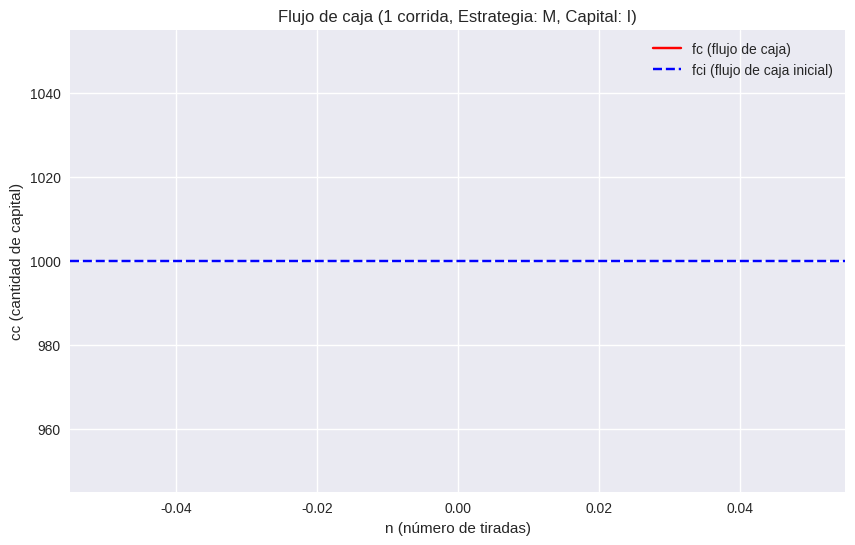

Write the Python code that produced this figure. (Note: this script raises an exception after producing the figure.)
import random
import argparse
import matplotlib.pyplot as plt
import numpy as np
from matplotlib.ticker import PercentFormatter

def simular_ruleta(n_tiradas, n_corridas, numero_elegido=None, estrategia='m', capital_tipo='i', capital_inicial=1000):
    """
    Simula múltiples corridas de una ruleta y calcula estadísticas, incluyendo estrategias de apuesta
    """
    # Configuración de la ruleta (europea: 0-36)
    numeros_ruleta = list(range(37))
    prob_teorica = 1/37 if numero_elegido is not None else None
    
    # Almacenar resultados de todas las corridas
    resultados = {
        'frecuencias': [],
        'capital': [],
        'victorias_acumuladas': [],
        'win_loss_ratio': []
    }
    
    for _ in range(n_corridas):
        # Inicializar capital
        capital = capital_inicial if capital_tipo == 'f' else float('inf')
        capital_acum = []
        
        # Simular tiradas
        tiradas = [random.choice(numeros_ruleta) for _ in range(n_tiradas)]
        
        # Estadísticas acumulativas
        fr_acum = []  # Frecuencia relativa acumulada del número elegido
        victorias_acum = []  # Victorias acumuladas
        win_loss_acum = []  # Relación victorias/derrotas
        conteo_victorias = 0
        conteo_derrotas = 0
        conteo = 0
        
        # Variables para estrategias
        apuesta_base = 10
        apuesta_actual = apuesta_base
        victorias_consecutivas = 0
        fibonacci = [1, 1, 2, 3, 5, 8, 13, 21, 34]
        fib_index = 0
        
        for i in range(1, n_tiradas+1):
            
            if capital_tipo == 'f' and apuesta_actual > capital:
                apuesta_actual = capital  # No apostar más del capital disponible
            
            if capital <= 0:
                break  

            
            gano = numero_elegido is not None and tiradas[i-1] == numero_elegido

            
            # Actualizar capital según resultado
            if gano:
                capital += apuesta_actual * 35  
                victorias_consecutivas += 1
                conteo_victorias += 1
            else:
                capital -= apuesta_actual
                victorias_consecutivas = 0
                conteo_derrotas += 1
            
            # Actualizar apuesta según estrategia
            if estrategia == 'm':  # Martingala
                apuesta_actual = apuesta_base if gano else apuesta_actual * 2
            elif estrategia == 'd':  # D'Alembert
                apuesta_actual = max(apuesta_base, apuesta_actual + (10 if not gano else -10))
            elif estrategia == 'f':  # Fibonacci
                if gano:
                    fib_index = max(0, fib_index - 2)
                else:
                    fib_index = min(len(fibonacci) - 1, fib_index + 1)
                apuesta_actual = apuesta_base * fibonacci[fib_index]
            elif estrategia == 'o':  # Paroli (custom)
                if gano and victorias_consecutivas < 3:
                    apuesta_actual *= 2
                else:
                    apuesta_actual = apuesta_base
            
            capital_acum.append(capital)
            
            # Estadísticas (solo si se especificó un número elegido)
            if numero_elegido is not None:
                if tiradas[i-1] == numero_elegido:
                    conteo += 1
                fr = conteo / i
                fr_acum.append(fr)
                victorias_acum.append(conteo)
                # Relación victorias/derrotas
                if conteo_derrotas > 0:
                    ratio = conteo_victorias / conteo_derrotas
                else:
                    ratio = conteo_victorias  # Evitar división por 0
                win_loss_acum.append(ratio)
            else:
                fr_acum.append(0)
                victorias_acum.append(0)
                win_loss_acum.append(0)
        
        resultados['frecuencias'].append(fr_acum)
        resultados['capital'].append(capital_acum)
        resultados['victorias_acumuladas'].append(victorias_acum)
        resultados['win_loss_ratio'].append(win_loss_acum)
    
    return resultados

def graficar_resultados(resultados, n_tiradas, n_corridas, numero_elegido, estrategia, capital_tipo, capital_inicial=1000):
    """
    Genera las gráficas: frecuencia relativa, flujo de caja, histograma de capital final,
    relación victorias/derrotas, capital promedio y victorias acumuladas, y las muestra en pantalla
    """
    # Configuración común para las gráficas
    plt.style.use('seaborn-v0_8')
    figsize = (10, 6)
    x_vals = range(1, n_tiradas+1)
    prob_teorica = 1/37 if numero_elegido is not None else None
    
    # 1. Gráfico de frecuencia relativa (una corrida)
    if numero_elegido is not None:
        plt.figure(figsize=figsize)
        plt.plot(x_vals, resultados['frecuencias'][0], label='frsa (Frecuencia relativa obtenida)', color='red')
        plt.axhline(y=prob_teorica, color='black', linestyle='--', label='Probabilidad teórica')
        plt.title(f'Frecuencia relativa del número {numero_elegido} (1 corrida)')
        plt.xlabel('n (número de tiradas)')
        plt.ylabel('fr (frecuencia relativa)')
        plt.legend()
        plt.grid(True)
        plt.show()
    
    # 2. Gráfico de flujo de caja (una corrida)
    plt.figure(figsize=figsize)
    plt.plot(x_vals, resultados['capital'][0], label='fc (flujo de caja)', color='red')
    plt.axhline(y=capital_inicial, color='blue', linestyle='--', label='fci (flujo de caja inicial)')
    plt.title(f'Flujo de caja (1 corrida, Estrategia: {estrategia.upper()}, Capital: {capital_tipo.upper()})')
    plt.xlabel('n (número de tiradas)')
    plt.ylabel('cc (cantidad de capital)')
    plt.legend()
    plt.grid(True)
    plt.show()
    
    # 3. Histograma del capital final (todas las corridas)
    capitales_finales = [corrida[-1] for corrida in resultados['capital']]
    plt.figure(figsize=figsize)
    plt.hist(capitales_finales, bins=20, color='green', alpha=0.7)
    plt.title(f'Distribución del capital final ({n_corridas} corridas)')
    plt.xlabel('Capital final')
    plt.ylabel('Frecuencia (número de corridas)')
    plt.grid(True)
    plt.show()
    
    # 4. Relación victorias/derrotas (una corrida)
    if numero_elegido is not None:
        plt.figure(figsize=figsize)
        plt.plot(x_vals, resultados['win_loss_ratio'][0], label='Relación victorias/derrotas', color='purple')
        plt.title(f'Relación victorias/derrotas (1 corrida)')
        plt.xlabel('n (número de tiradas)')
        plt.ylabel('Relación (victorias/derrotas)')
        plt.legend()
        plt.grid(True)
        plt.show()
    
    # 5. Capital promedio (todas las corridas)
    capital_promedio = np.mean(resultados['capital'], axis=0)
    capital_std = np.std(resultados['capital'], axis=0)
    plt.figure(figsize=figsize)
    plt.plot(x_vals, capital_promedio, label='Capital promedio', color='orange')
    plt.fill_between(x_vals, capital_promedio - capital_std, capital_promedio + capital_std, color='orange', alpha=0.2, label='±1 Desviación estándar')
    plt.axhline(y=capital_inicial, color='blue', linestyle='--', label='Capital inicial')
    plt.title(f'Capital promedio ({n_corridas} corridas)')
    plt.xlabel('n (número de tiradas)')
    plt.ylabel('cc (cantidad de capital)')
    plt.legend()
    plt.grid(True)
    plt.show()
    
    # 6. Victorias acumuladas (una corrida)
    if numero_elegido is not None:
        plt.figure(figsize=figsize)
        plt.plot(x_vals, resultados['victorias_acumuladas'][0], label='Victorias acumuladas', color='blue')
        plt.title(f'Victorias acumuladas (1 corrida)')
        plt.xlabel('n (número de tiradas)')
        plt.ylabel('Número de victorias')
        plt.legend()
        plt.grid(True)
        plt.show()
    


def main():
    # Configurar argumentos de línea de comandos
    parser = argparse.ArgumentParser(description='Simulación de Ruleta')
    parser.add_argument('-n', '--tiradas', type=int, default=1000, 
                       help='Número de tiradas por corrida')
    parser.add_argument('-c', '--corridas', type=int, default=5, 
                       help='Número de corridas a simular')
    parser.add_argument('-e', '--numero', type=int, required=False,
                       help='Número elegido para análisis de frecuencia (0-36)')
    parser.add_argument('-s', '--estrategia', choices=['m', 'd', 'f', 'o'], default='m',
                       help='Estrategia de apuesta: m (Martingala), d (D’Alembert), f (Fibonacci), o (Paroli)')
    parser.add_argument('-a', '--capital', choices=['i', 'f'], default='i',
                       help='Tipo de capital: i (infinito), f (finito)')
    
    args = parser.parse_args()
    
    # Validar número elegido
    if args.numero is not None and not (0 <= args.numero <= 36):
        raise ValueError("El número elegido debe estar entre 0 y 36")
    
    # Ejecutar simulación
    resultados = simular_ruleta(args.tiradas, args.corridas, args.numero, args.estrategia, args.capital)
    
    # Generar gráficos
    graficar_resultados(resultados, args.tiradas, args.corridas, args.numero, args.estrategia, args.capital)

if __name__ == '__main__':
    main()
